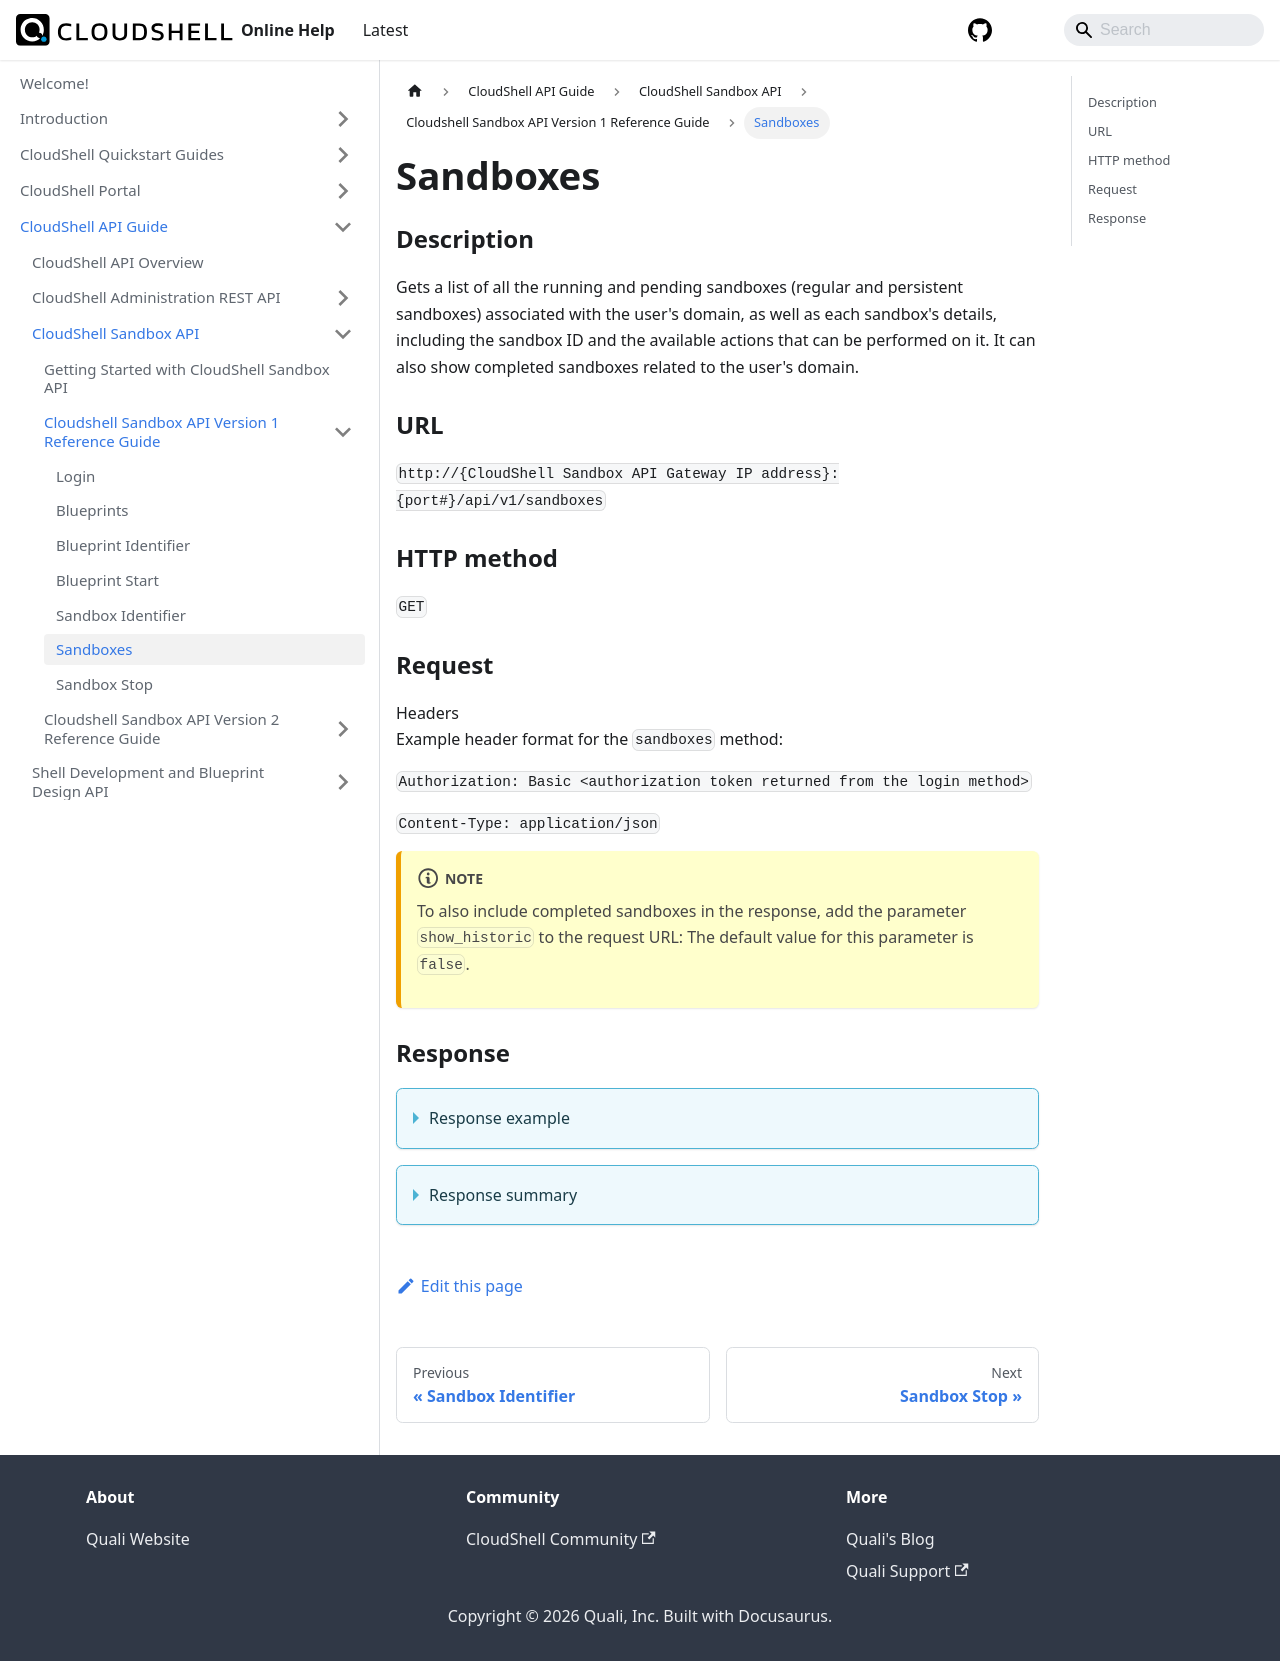

repository: QualiSystems/cloudshell-help · page: api-guide/cs-sandbox-api/cs-sandbox-api-version-1-reference-guide/sandboxes.html · generator: docusaurus

---
sidebar_position: 6
---

# Sandboxes

### Description

Gets a list of all the running and pending sandboxes (regular and persistent sandboxes) associated with the user's domain, as well as each sandbox's details, including the sandbox ID and the available actions that can be performed on it. It can also show completed sandboxes related to the user's domain.

### URL

`http://{CloudShell Sandbox API Gateway IP address}:{port#}/api/v1/sandboxes`

### HTTP method

`GET`

### Request

<summary>Headers</summary>

Example header format for the `sandboxes` method:

`Authorization: Basic <authorization token returned from the login method>`

`Content-Type: application/json`

:::note
To also include completed sandboxes in the response, add the parameter `show_historic` to the request URL:
The default value for this parameter is `false`.
:::

### Response

<details>
<summary>Response example</summary>

The `sandboxes` method returns a list of all the sandboxes and the actions that can be performed on each sandbox.

```javascript
[
   {
      "name":"Test Blprnt2",
      "id":"11491c80-6f79-4e9c-b592-78242c6dc698",
      "description":"This is a list of sandboxes in this user domain",
      "state":"Ready",
      "blueprint":{
         "name":"Test Blprnt2",
         "id":"2f4c972b-5c64-4b08-bae4-73408d7b171d"
      },
      "_links":{
         "self":{
            "href":"/sandboxes/11491c80-6f79-4e9c-b592-78242c6dc698",
            "method":"GET",
            "name":"get a sandbox' details",
            "templated":true
         },
         "components":{
            "href":"/sandboxes/11491c80-6f79-4e9c-b592-78242c6dc698/components",
            "method":"GET"
         },
         "stop":{
            "href":"/sandboxes/11491c80-6f79-4e9c-b592-78242c6dc698/stop",
            "method":"POST",
            "name":"stop a sandbox",
            "templated":true
         },
         "all":{
            "href":"/sandboxes",
            "method":"GET",
            "name":"get all sandboxes"
         }
      }
   }
]
```

</details>

<details>
<summary>Response summary</summary>

The response output properties of the `sandboxes` method are described in the following table.

| Property | Sub Property | Description/Comments |
| --- | --- | --- |
| `name` |   | The name of the sandbox. `(string)` |
| `id` |   | The ID of the sandbox. `(string)` |
| `description` |   | A text description of the sandbox. `(string)` |
| `state` |   | The current state of the sandbox. Possible values: Pending, Setup, Ready, Teardown, Error, Ended. `(string)` |
| `blueprint` |   | The details of the sandbox's blueprint `(Array)` |
|   | `name` | The name of the blueprint `(string)` |
|   | `id` | The id of the blueprint `(string)` |
| `_links` |   | The actions that can be performed on a sandbox in the user's domain: |
|   | `self` | Provides a link to get a specific sandbox's details per specified sandbox ID via a `GET` request. |
|   | `stop` | Provides a link to end an active sandbox per specified sandbox ID via a `POST` request. |
|   | `all` | Provides a link to get all available sandboxes according to the user's domain via a `GET` request. |

</details>
